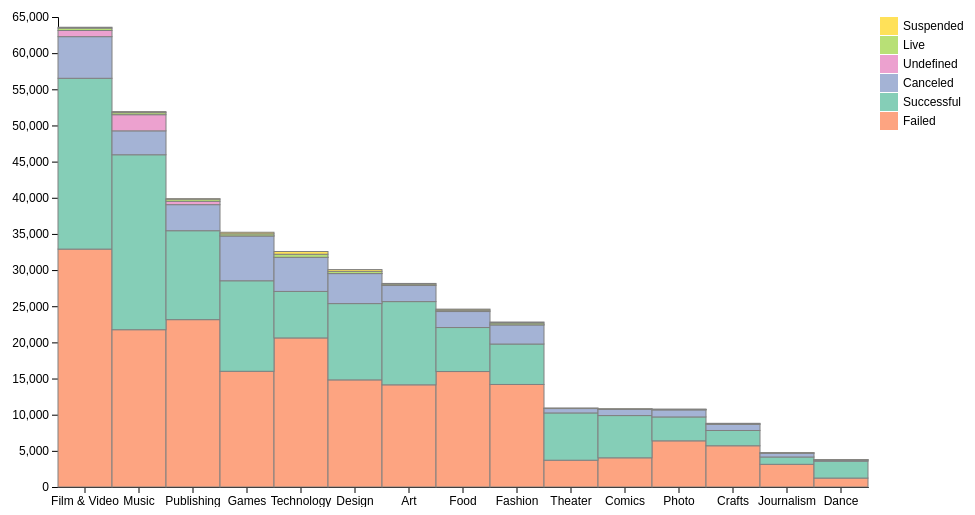
D3 v4 page, settled after 480 driven frames (8 s of simulated time); the page loaded 1 data file(s).


        var margin = {top: 10, right: 100, bottom: 20, left: 50},
            width = 960 - margin.left - margin.right,
            height = 500 - margin.top - margin.bottom;

        // append the svg object to the body of the page
        var svg = d3.select("#my_dataviz")
            .append("svg")
            .attr("width", width + margin.left + margin.right)
            .attr("height", height + margin.top + margin.bottom)
            .append("g")
            .attr("transform",
                "translate(" + margin.left + "," + margin.top + ")");

        // Parse the Data
        d3.csv("data/category_state.csv", function(data) {

            // List of subgroups = header of the csv files = soil condition here
            var subgroups = data.columns.slice(1)

            // List of groups = species here = value of the first column called group -> I show them on the X axis
            var groups = d3.map(data, function(d){return(d.group)}).keys()

            // Add X axis
            var x = d3.scaleBand()
                .domain(groups)
                .range([0, width])
                .padding([0])
            svg.append("g")
                .attr("transform", "translate(0," + height + ")")
                .call(d3.axisBottom(x).tickSizeOuter(0));

            // Add Y axis
            var y = d3.scaleLinear()
                .domain([0, 65000])
                .range([ height, 0 ]);
            svg.append("g")
                .call(d3.axisLeft(y));

            // color palette = one color per subgroup
            var color = d3.scaleOrdinal()
                .domain(subgroups)
                .range(d3.schemeSet2);

            //stack the data? --> stack per subgroup
            var stackedData = d3.stack()
                .keys(subgroups)
                (data)

            // What happens when user hover a bar
            var mouseover = function(d) {
                // what subgroup are we hovering?
                var subgroupName = d3.select(this.parentNode).datum().key; // This was the tricky part
                var subgroupValue = d.data[subgroupName];
                // Reduce opacity of all rect to 0.2
                d3.selectAll(".myRect").style("opacity", 0.2)
                // Highlight all rects of this subgroup with opacity 0.8. It is possible to select them since they have a specific class = their name.
                d3.selectAll("."+subgroupName)
                    .style("opacity", 1)
            }

            // When user do not hover anymore
            var mouseleave = function(d) {
                // Back to normal opacity: 0.8
                d3.selectAll(".myRect")
                    .style("opacity",0.8)
            }

            const colors = ["#fda481", "#85ceb7", "#a4b3d5", "#eca1cf", "#b8e076", "#ffe159"];
            const labels = ["Failed", "Successful", "Canceled", "Undefined", "Live", "Suspended"];

            // Show the bars
            svg.append("g")
                .selectAll("g")
                // Enter in the stack data = loop key per key = group per group
                .data(stackedData)
                .enter().append("g")
                //.attr("fill", function(d) { return color(d.key); })
                .attr("fill", function(d,i) { return colors.slice()[i]; })
                .attr("class", function(d){ return "myRect " + d.key }) // Add a class to each subgroup: their name
                .selectAll("rect")
                // enter a second time = loop subgroup per subgroup to add all rectangles
                .data(function(d) { return d; })
                .enter().append("rect")
                .attr("x", function(d) { return x(d.data.group); })
                .attr("y", function(d) { return y(d[1]); })
                .attr("height", function(d) { return y(d[0]) - y(d[1]); })
                .attr("width",x.bandwidth())
                .attr("stroke", "grey")
                .on("mouseover", mouseover)
                .on("mouseleave", mouseleave)

            const legend = svg.selectAll(".legend")
                .data(colors)
                .enter().append("g")
                .attr("class", "legend")
                .attr("transform", function (d, i) {
                    return "translate(30," + i * 19 + ")";
                });

            legend.append("rect").attr("x", width - 18).attr("width", 18).attr("height", 18).style("fill", function (d, i) {
                return colors.slice().reverse()[i];
            });

            legend.append("text").attr("x", width + 5).attr("y", 9).attr("dy", ".35em").style("text-anchor", "start").text(function (d, i) {
                return labels.slice().reverse()[i];
            });
        })

    

### data: data/category_state.csv, 550 bytes — head not shown